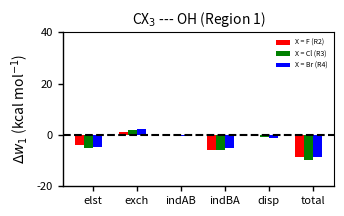

The matplotlib source for this figure:
import numpy as np
from pylab import *
import matplotlib
import matplotlib.pyplot as plt

#######################
fontsize = 5.0 
ticklabel_size = 8.0
linewidth = 1.0
axiswidth = 1.0
########################

N = 6
elst = (-5.51, -9.48, -10.45, -10.13)
exch = (10.50, 11.59, 12.56, 12.84)
indAB = (-0.80, -0.73, -0.90, -1.07)
indBA = (-3.98, -9.80, -9.77, -9.11)
disp = (-1.59, -1.73, -2.41, -2.64)
total = (-1.37, -10.15, -10.96, -10.12)

F = (-3.97, 1.09, 0.07, -5.82, -0.14, -8.78)
Cl = (-4.94, 2.06, -0.1, -5.79, -0.82, -9.59)
Br = (-4.62, 2.34, -0.27, -5.13, -1.05, -8.75)

men_means = (20, 35, 30, 35, 27)
women_means = (25, 32, 34, 20, 25)

ind = np.arange(N) 
width = 0.2       
plt.bar(ind, F, width, label='X = F (R2)', color="red")
plt.bar(ind + width, Cl, width,
    label='X = Cl (R3)', color="green")
plt.bar(ind + 2.0*width, Br, width,
    label='X = Br (R4)', color="blue")

plt.axhline(y=0,color='black',linestyle="--",linewidth=1.5)

plt.ylabel('$\\Delta w_1$ (kcal mol$^{-1}$)', fontsize=10)
plt.title('CX$_3$ --- OH (Region 1)', fontsize=10)

plt.xticks(ind + 3.0*width / 2, ('elst', 'exch', 'indAB', 'indBA', 'disp', 'total'))
plt.legend(loc='best')
plt.ylim([-20,40])
rc('axes', linewidth=axiswidth)
ax = gca()
for tick in ax.xaxis.get_major_ticks():
    tick.label1.set_fontsize(ticklabel_size)
    #tick.label1.set_fontweight('bold')
for tick in ax.yaxis.get_major_ticks():
    tick.label1.set_fontsize(ticklabel_size)
    #tick.label1.set_fontweight('bold')
for axis in ['bottom','left']:
    ax.spines[axis].set_linewidth(axiswidth)
ax.xaxis.set_tick_params(width=axiswidth)
ax.yaxis.set_tick_params(width=axiswidth)
plt.legend()
plt.legend(frameon=False, fontsize=fontsize)
fig = matplotlib.pyplot.gcf()
fig.set_size_inches(3.5, 2.0)
plt.savefig("bar_plot.pdf")

